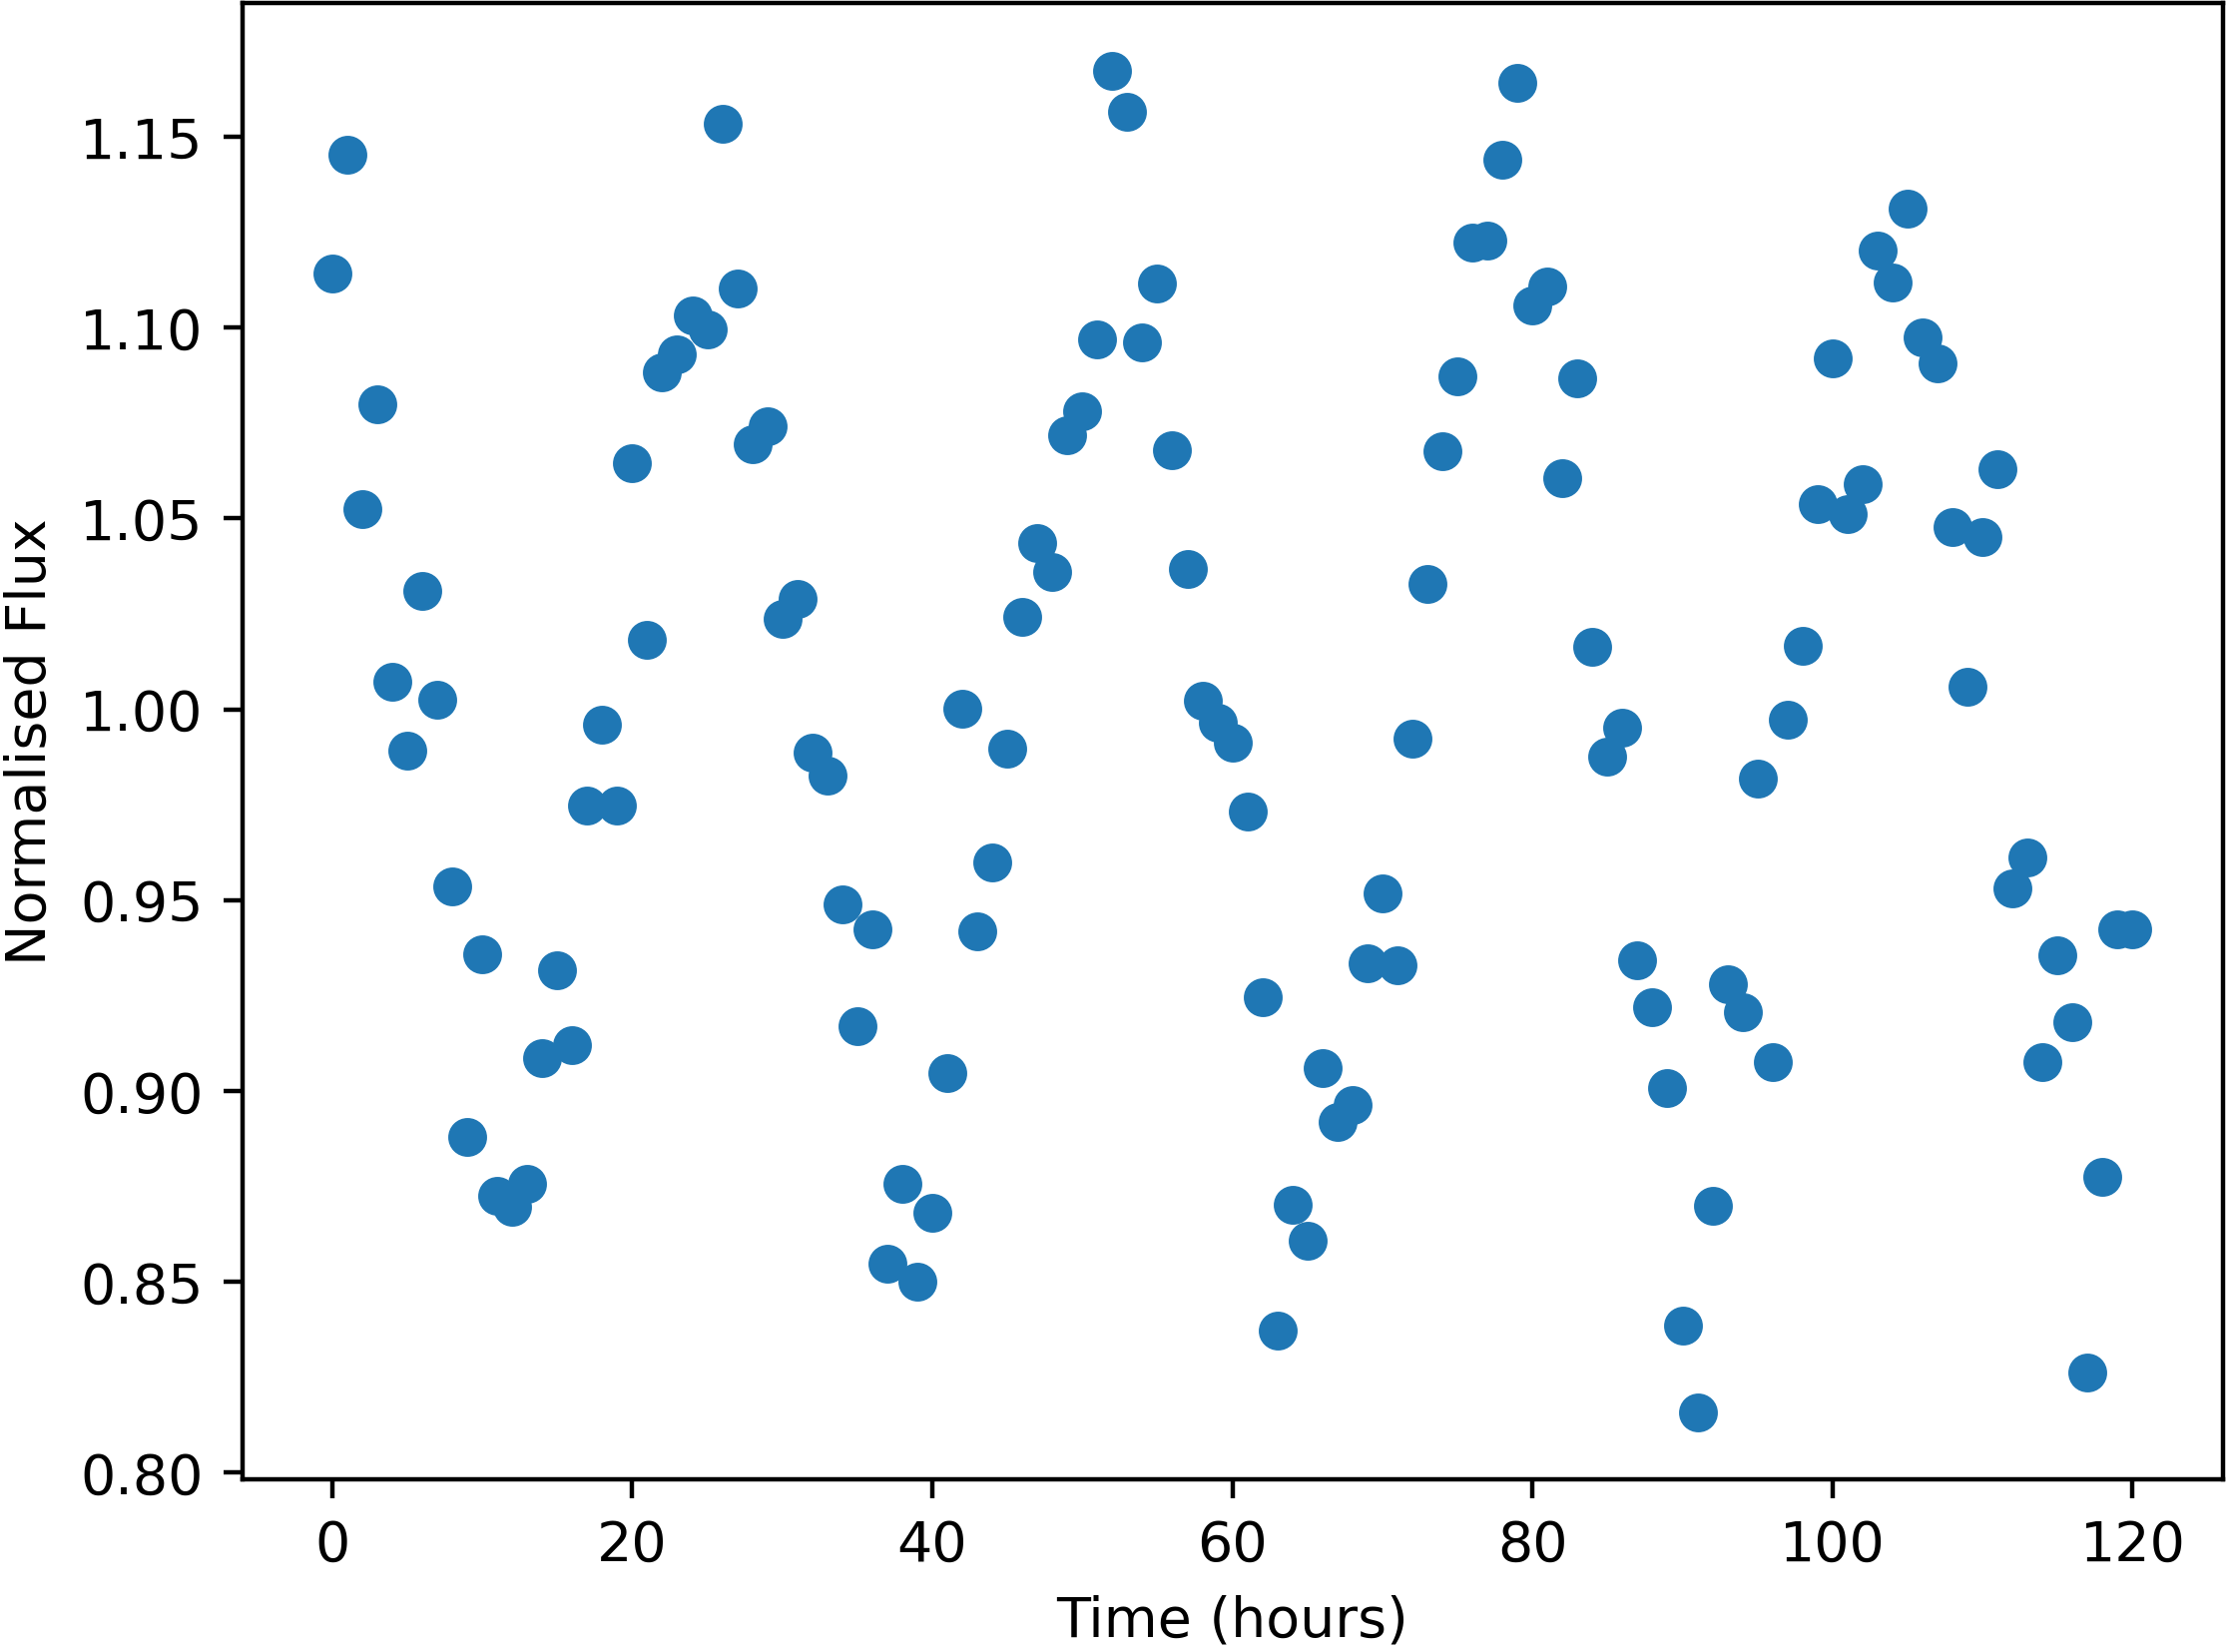

Values plotted in this chart, from the file beside it:
Time, NormalisedFlux
0.0, 1.114
1.0, 1.145
2.0, 1.052
3.0, 1.08
4.0, 1.007
5.0, 0.9892
6.0, 1.031
7.0, 1.002
8.0, 0.9537
9.0, 0.8879
10.0, 0.9359
11.0, 0.8724
12.0, 0.8696
13.0, 0.8757
14.0, 0.9086
15.0, 0.9317
16.0, 0.9119
17.0, 0.9749
18.0, 0.9959
19.0, 0.9748
20.0, 1.065
21.0, 1.018
22.0, 1.088
23.0, 1.093
24.0, 1.103
25.0, 1.1
26.0, 1.154
27.0, 1.11
28.0, 1.069
29.0, 1.074
30.0, 1.024
31.0, 1.029
32.0, 0.9886
33.0, 0.9827
34.0, 0.9489
35.0, 0.9169
36.0, 0.9424
37.0, 0.8546
38.0, 0.8756
39.0, 0.8499
40.0, 0.8679
41.0, 0.9047
42.0, 1
43.0, 0.9419
44.0, 0.96
45.0, 0.9898
46.0, 1.024
47.0, 1.043
48.0, 1.036
49.0, 1.072
50.0, 1.078
51.0, 1.097
52.0, 1.167
53.0, 1.156
54.0, 1.096
55.0, 1.112
56.0, 1.068
57.0, 1.037
58.0, 1.002
59.0, 0.9966
... 61 more rows
